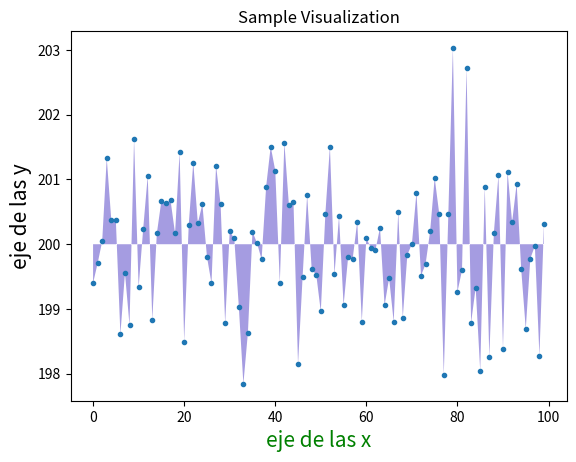

This chart was generated by the following Python code:
#Definimos 2 arreglos de dimension 100
#Seguimos probando yolo
import numpy as np
from matplotlib import pyplot as plt
ys=200+np.random.randn(100)
x=np.arange(0,100,1)

#GRaficamos los arreglos en un plano 2D
plt.plot(x,ys,'.')
plt.fill_between(x,ys,200,facecolor='slateblue',alpha=0.6)

#Agregamos titulo a la gráfica
plt.title("Sample Visualization")
plt.xlabel("eje de las x",size=15,color='green')
plt.ylabel("eje de las y",size=15)
plt.show()
